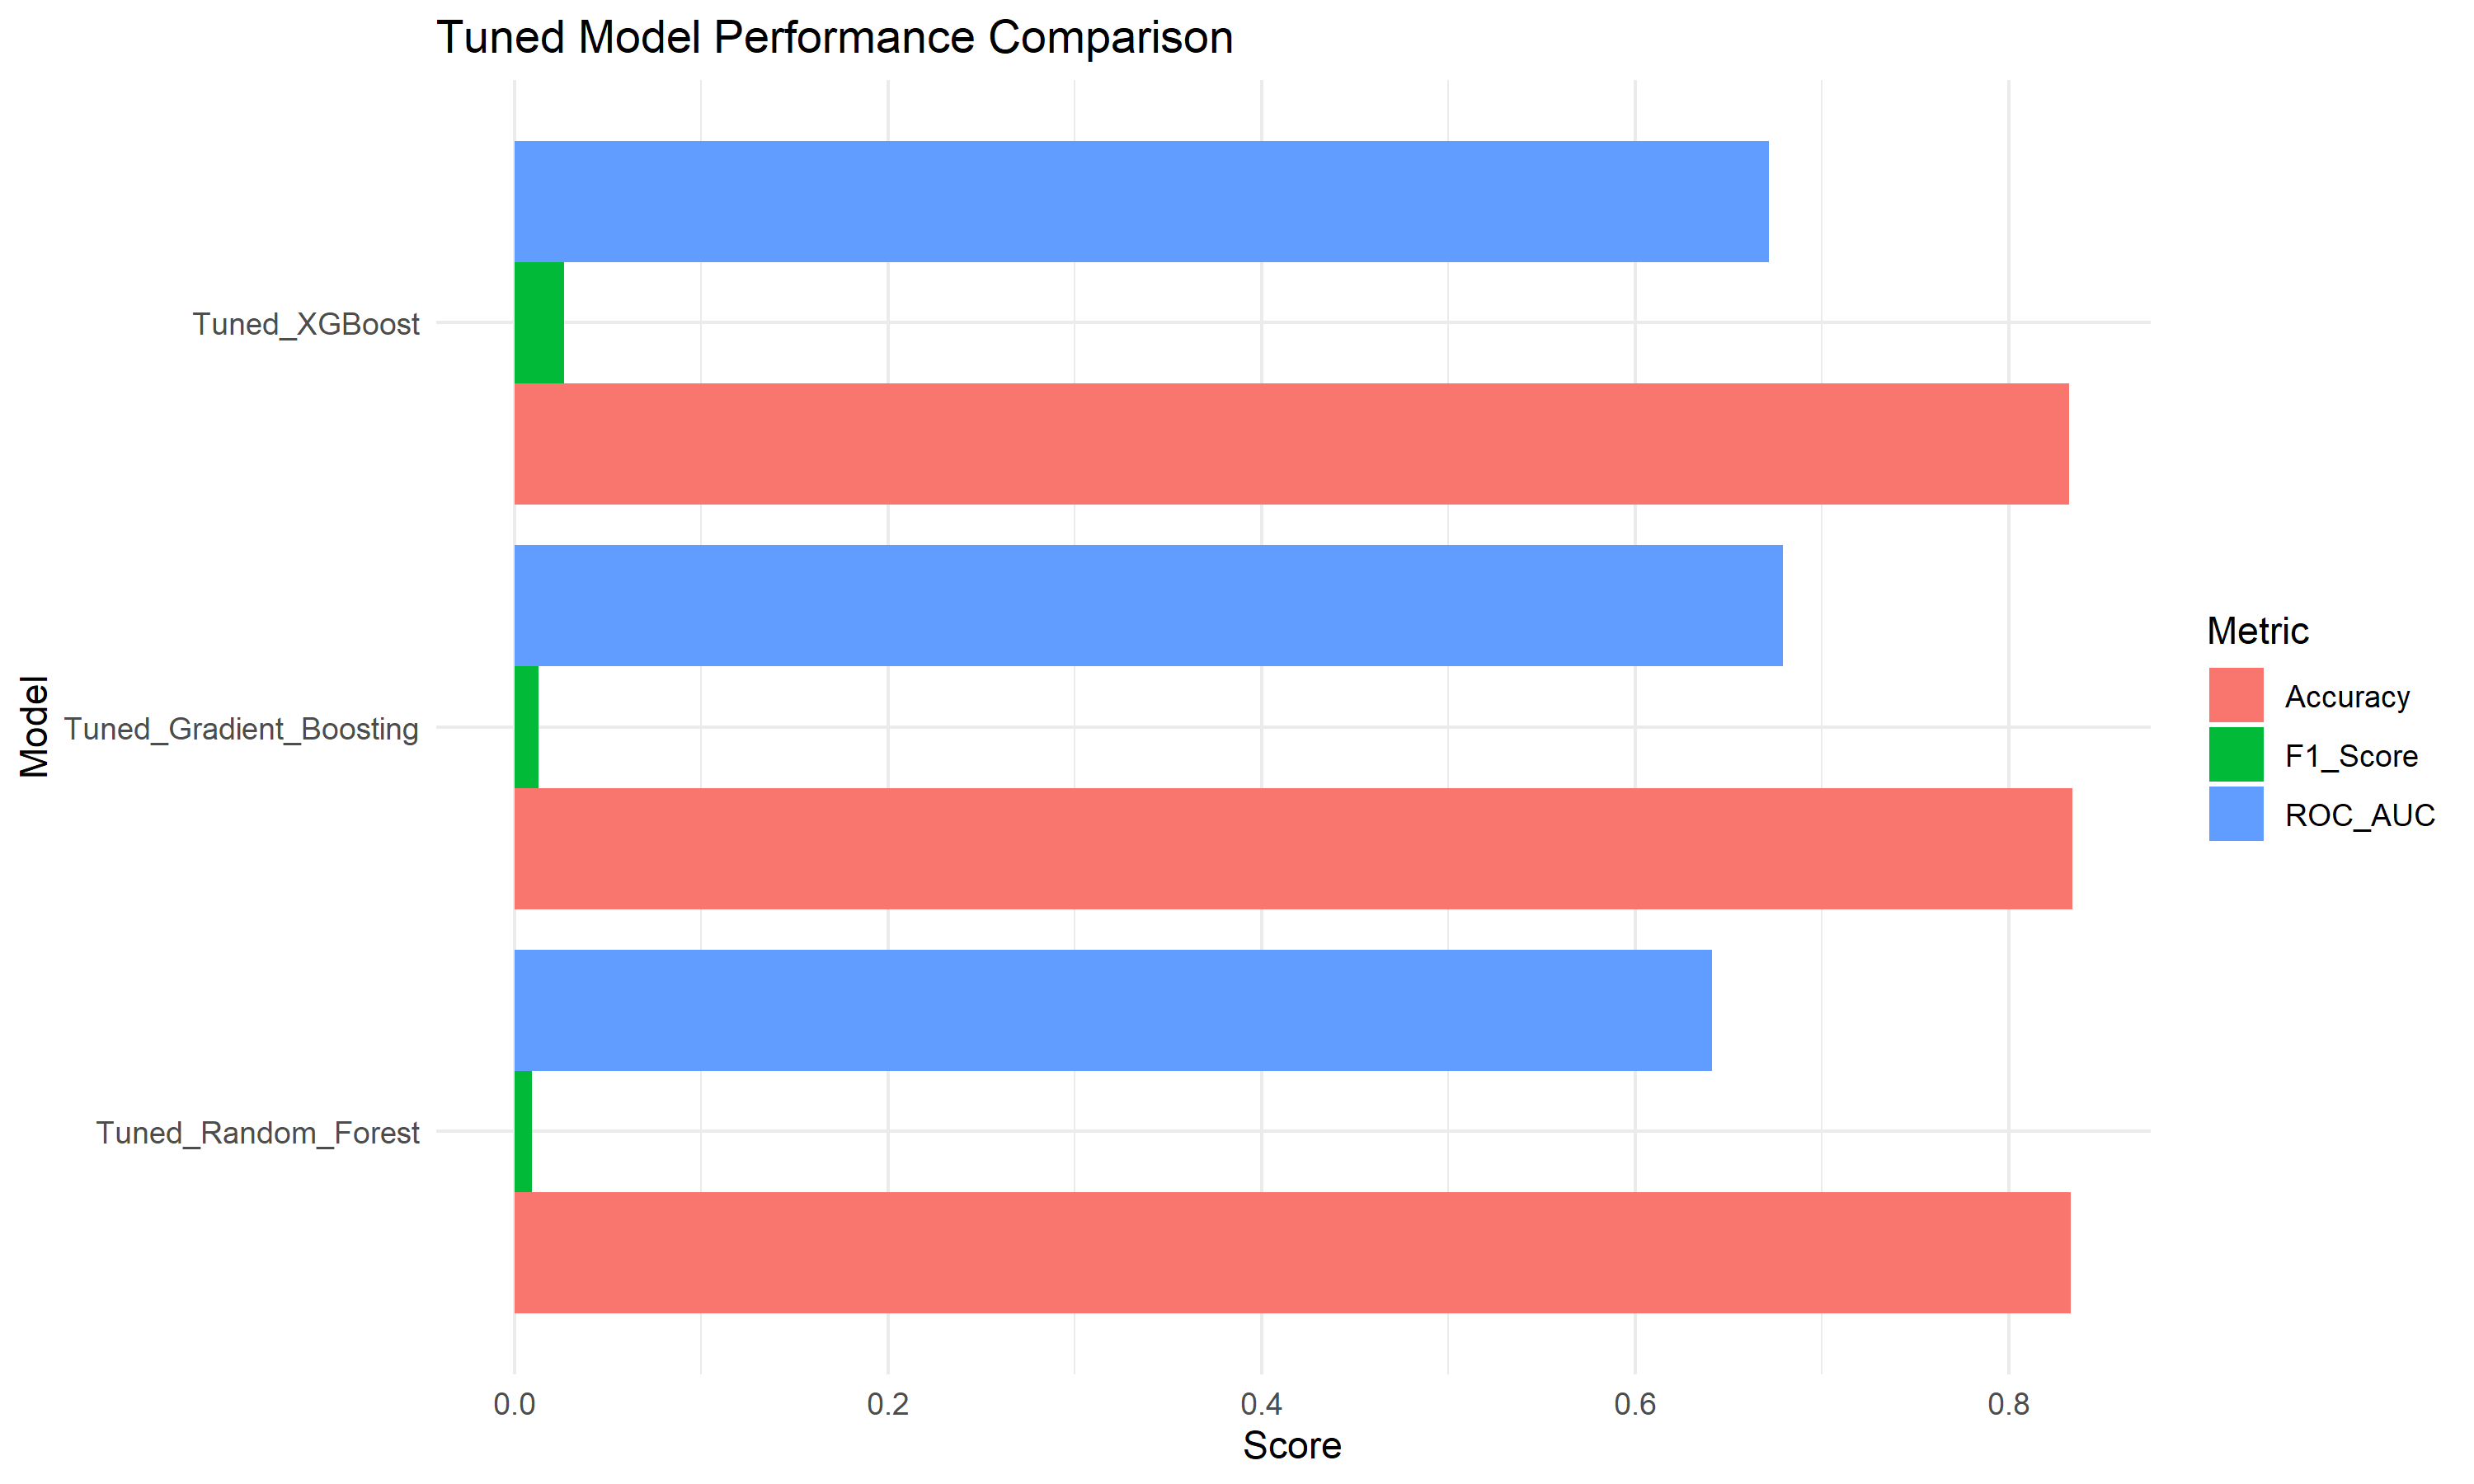

Values plotted in this chart, from the file beside it:
Model, Accuracy, Kappa, Precision, Recall, F1_Score, Sensitivity, Specificity, ROC_AUC
Tuned_Gradient_Boosting, 0.8341, 0.01014, 0.7333, 0.006603, 0.01309, 0.006603, 0.9995, 0.679
Tuned_XGBoost, 0.8324, 0.01605, 0.4107, 0.01381, 0.02671, 0.01381, 0.996, 0.6716
Tuned_Random_Forest, 0.8333, 0.006162, 0.4706, 0.004802, 0.009507, 0.004802, 0.9989, 0.6412
